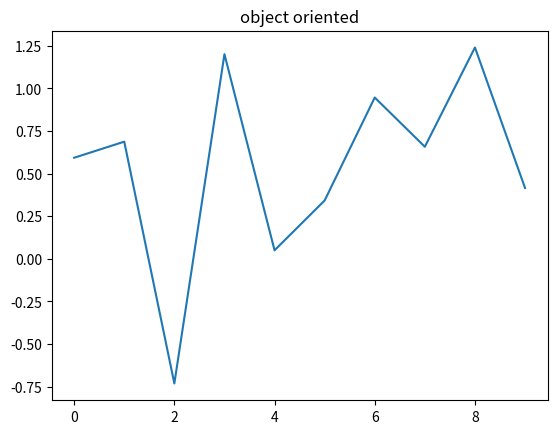

Reproduce this figure in Python.
#!/usr/bin/python
#coding: utf-8

import numpy as np
import matplotlib.pyplot as plt

x = np.arange(0, 10, 1)
y = np.random.randn(len(x))

# 生成一个figure对象
fig = plt.figure()
ax = fig.add_subplot(111)

plt.plot(x, y)

ax.set_title("object oriented")

plt.show()